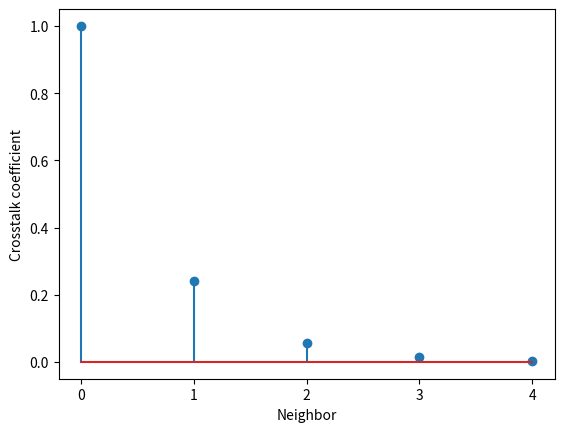

Write the Python code that produced this figure.
import numpy as np
import matplotlib.pyplot as plt
from scipy.sparse import diags

def build_crosstalk_matrix(crosstalk_terms, matrix_size=None):
    """Creates a NxN symmetric crosstalk matrix, normalised.

        crosstalk_terms[0]   : self coupling
        crosstalk_terms[1]   : first neighbor coupling
        crosstalk_terms[2]   : second neighbor coupling
        ...
        crosstalk_terms[N]   : Nth neighbor coupling
    """

    if matrix_size==None:
        matrix_size = len(crosstalk_terms)

    diagonal_terms = crosstalk_terms[::-1][0:-1]+crosstalk_terms
    diagonal_indices = list(range(0,-len(crosstalk_terms),-1))[::-1][0:-1]+list(range(len(crosstalk_terms)))

    return diags(diagonal_terms, diagonal_indices, shape=(matrix_size, matrix_size)).toarray()

def exponential_crosstalk(num_rings, coupling_strength, plot_profile=False):
    """
    Returns the crosstalk coefficients that model an exponential crosstalk characteristic

        num_rings : Number of rings in the filter [int].
        coupling_strength :  The coupling strenght gives the ammount of crosstalk between the resonators [int].
    outputs:
        coeff: Crosstalk coefficients [Nx1].

    """
    x = np.linspace(0, num_rings - 1, num_rings)
    try:
        coeff = np.exp(-1/coupling_strength * x).tolist()
    except ZeroDivisionError:
        coeff = [1.] + ([0.]*(num_rings-1))

    if plot_profile==True:
        plt.stem(x,coeff)
        plt.xlabel('Neighbor')
        plt.ylabel('Crosstalk coefficient')
        plt.xticks(x)
        plt.show()

    return coeff

def linear_crosstalk():
    pass

if __name__ == '__main__':

    # Unit test
    assert exponential_crosstalk(5, 0) == [1.,0.,0.,0.,0.]

    # Build a crosstalk matrix of size 5x5 with exponential decay
    print(build_crosstalk_matrix(exponential_crosstalk(5, 0.1)))

    # Plot the profile
    exponential_crosstalk(5, 0.7, True)
